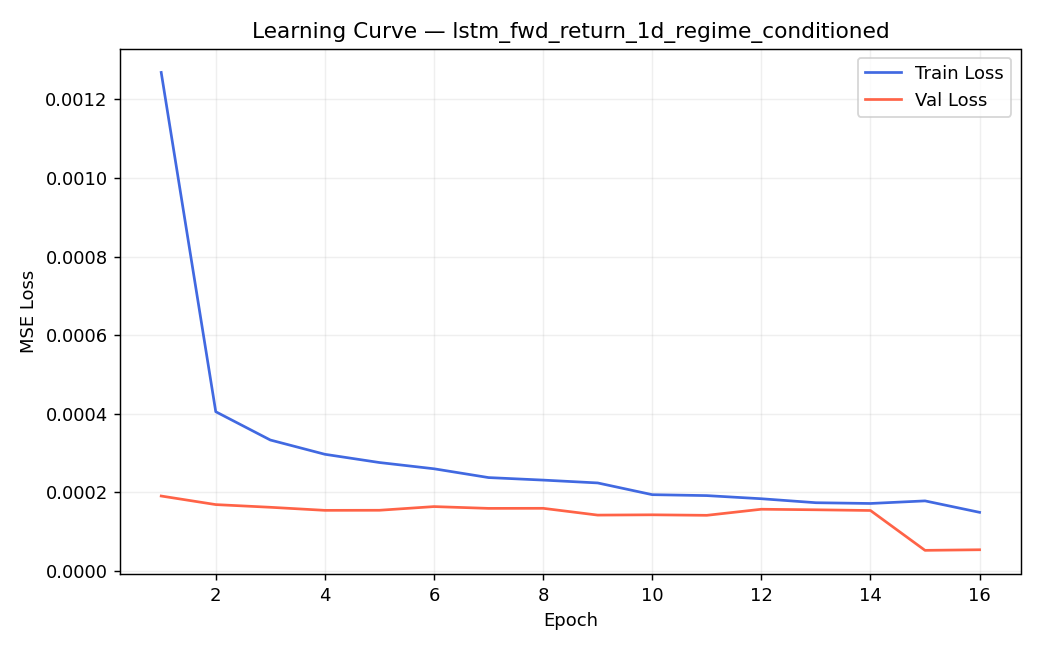

Values plotted in this chart, from the file beside it:
epoch, train_loss, val_loss, fold, train_end
1, 0.002005, 0.0003417, 0, 2003-01-07
2, 0.0006248, 0.0003749, 0, 2003-01-07
3, 0.0004373, 0.0003237, 0, 2003-01-07
4, 0.0004204, 0.0003105, 0, 2003-01-07
5, 0.000353, 0.0003103, 0, 2003-01-07
6, 0.0002948, 0.0003272, 0, 2003-01-07
7, 0.0003239, 0.0003139, 0, 2003-01-07
8, 0.0003001, 0.0003052, 0, 2003-01-07
9, 0.0002632, 0.0003153, 0, 2003-01-07
10, 0.0002737, 0.0003177, 0, 2003-01-07
11, 0.0002808, 0.0003136, 0, 2003-01-07
12, 0.0002777, 0.0003309, 0, 2003-01-07
1, 0.005876, 0.0004389, 1, 2003-07-09
2, 0.00151, 0.0003898, 1, 2003-07-09
3, 0.001084, 0.0001961, 1, 2003-07-09
4, 0.0008747, 0.000204, 1, 2003-07-09
5, 0.000757, 0.0001721, 1, 2003-07-09
6, 0.0007556, 0.0001723, 1, 2003-07-09
7, 0.0007284, 0.00019, 1, 2003-07-09
8, 0.000648, 0.0001813, 1, 2003-07-09
9, 0.0005998, 0.0001947, 1, 2003-07-09
1, 0.00253, 0.00021, 2, 2004-01-07
2, 0.0009408, 6.463692261604592e-05, 2, 2004-01-07
3, 0.0007436, 7.035309924200799e-05, 2, 2004-01-07
4, 0.0006879, 8.549840761891876e-05, 2, 2004-01-07
5, 0.000857, 7.015122658534285e-05, 2, 2004-01-07
6, 0.00076, 0.0004501, 2, 2004-01-07
1, 0.003856, 0.0001385, 3, 2004-07-09
2, 0.0009312, 5.763801285259736e-05, 3, 2004-07-09
3, 0.0006936, 0.0001824, 3, 2004-07-09
4, 0.0005791, 6.478087743744254e-05, 3, 2004-07-09
5, 0.0004848, 5.760124016281528e-05, 3, 2004-07-09
6, 0.0005063, 6.955641219974495e-05, 3, 2004-07-09
7, 0.0004486, 6.774859745443489e-05, 3, 2004-07-09
8, 0.0004369, 8.639436903952931e-05, 3, 2004-07-09
9, 0.0004259, 7.913844456197694e-05, 3, 2004-07-09
1, 0.002156, 9.168245014734566e-05, 4, 2005-01-06
2, 0.0005212, 6.556887092301622e-05, 4, 2005-01-06
3, 0.0003431, 5.6678687542444095e-05, 4, 2005-01-06
4, 0.0002923, 5.756782411481254e-05, 4, 2005-01-06
5, 0.0002895, 5.321601687076812e-05, 4, 2005-01-06
6, 0.00026, 5.5769088551945366e-05, 4, 2005-01-06
7, 0.0002626, 5.3856971741576366e-05, 4, 2005-01-06
8, 0.0002536, 5.559839579897622e-05, 4, 2005-01-06
9, 0.000224, 5.923252441183043e-05, 4, 2005-01-06
1, 0.0003514, 5.0359566557744984e-05, 5, 2005-07-08
2, 0.0002219, 5.34748105565086e-05, 5, 2005-07-08
3, 0.0001996, 5.583091115113348e-05, 5, 2005-07-08
4, 0.0002034, 5.48497764611966e-05, 5, 2005-07-08
5, 0.0002188, 4.7634989641665015e-05, 5, 2005-07-08
6, 0.0002065, 6.398738878488075e-05, 5, 2005-07-08
7, 0.0001841, 5.921202864556108e-05, 5, 2005-07-08
8, 0.0001695, 4.7793980229471345e-05, 5, 2005-07-08
9, 0.0001661, 4.8035573854576796e-05, 5, 2005-07-08
1, 0.0006272, 9.628042607801035e-05, 6, 2006-01-06
2, 0.0002266, 4.918727063341066e-05, 6, 2006-01-06
3, 0.0001683, 4.271278567102854e-05, 6, 2006-01-06
4, 0.0001635, 4.280301618564408e-05, 6, 2006-01-06
5, 0.0001591, 4.250160691299243e-05, 6, 2006-01-06
6, 0.0001568, 4.180688074484351e-05, 6, 2006-01-06
... 416 more rows
